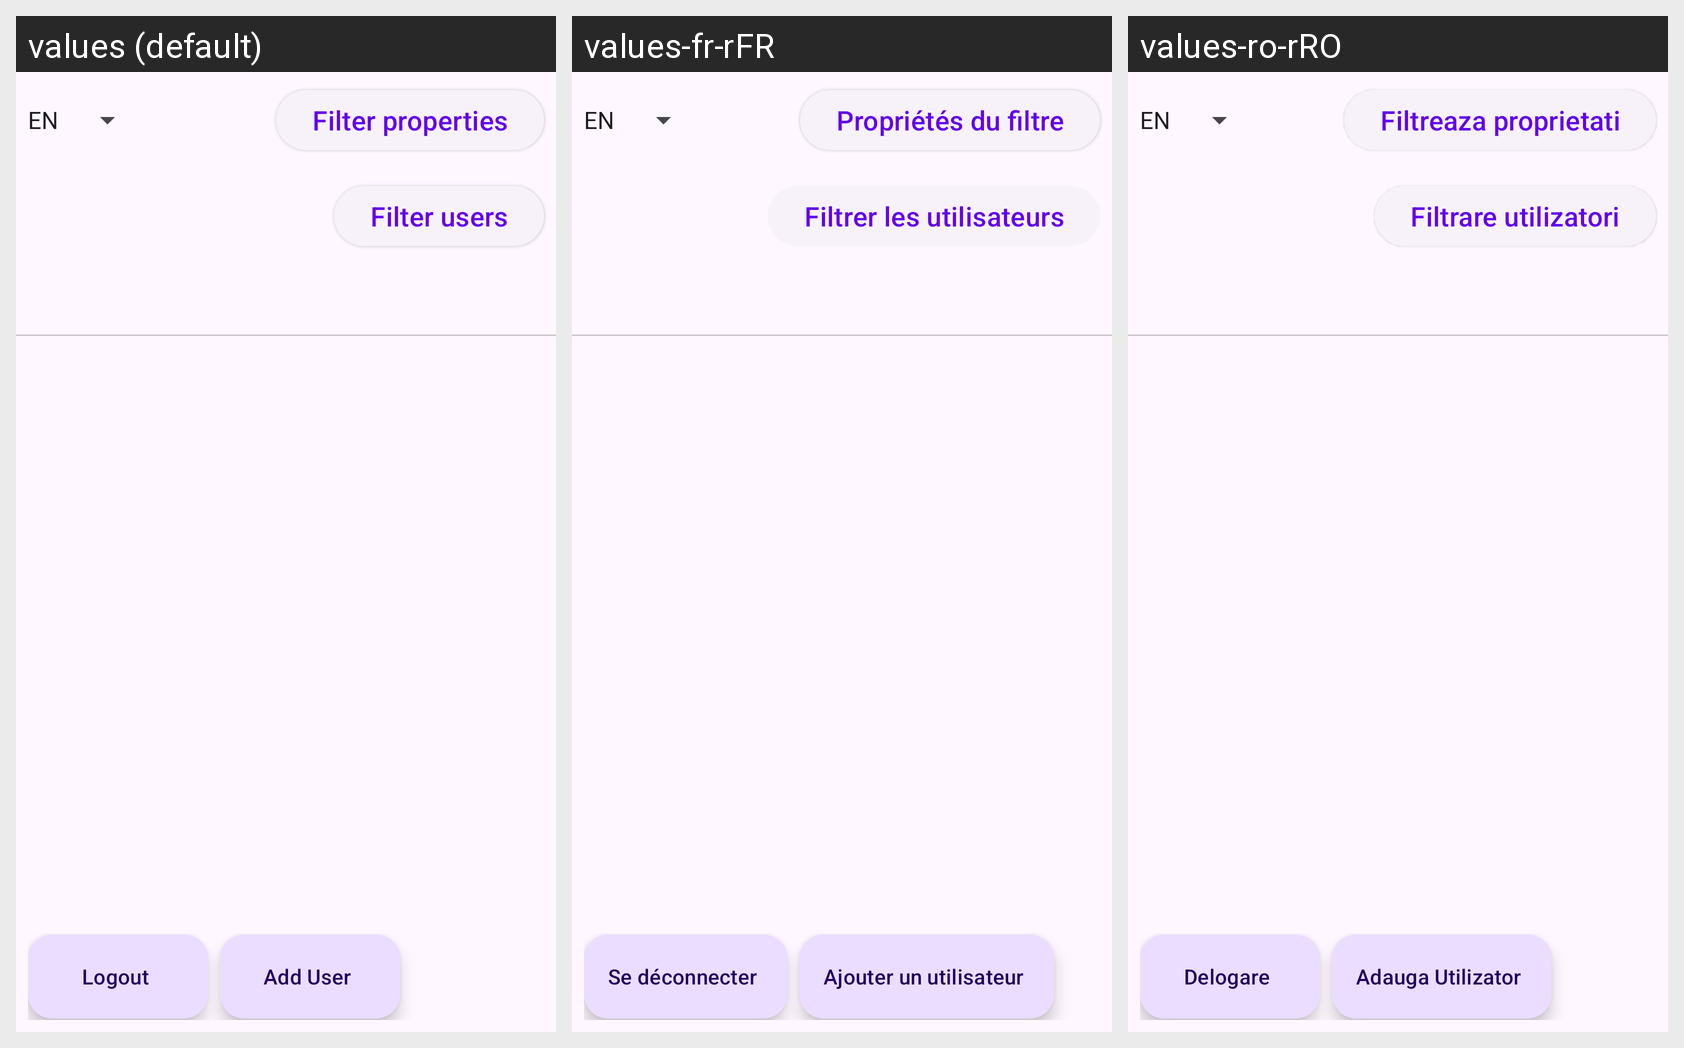

Here is an Android app screen in its default locale and in the app's own translations. Write out the translated-string differences for the strings that appear on this screen.
Android screen res/layout/activity_admin.xml rendered under 3 locales, left to right: values (default), values-fr-rFR, values-ro-rRO. Device: Nexus 5 (rendered at 1080×1920; each locale shown at half size, 540×960, under a caption strip naming it); theme Theme.Frontend.
Strings drawn on this screen, with the default value and each locale's value (text and hints the layout hard-codes, and strings that could not be matched under every locale, appear in the picture but are not listed):

button_filter_prop
  values: Filter properties
  values-fr-rFR: Propriétés du filtre
  values-ro-rRO: Filtreaza proprietati

button_filter_users
  values: Filter users
  values-fr-rFR: Filtrer les utilisateurs
  values-ro-rRO: Filtrare utilizatori

button_logout
  values: Logout
  values-fr-rFR: Se déconnecter
  values-ro-rRO: Delogare

button_addUser
  values: Add User
  values-fr-rFR: Ajouter un utilisateur
  values-ro-rRO: Adauga Utilizator
